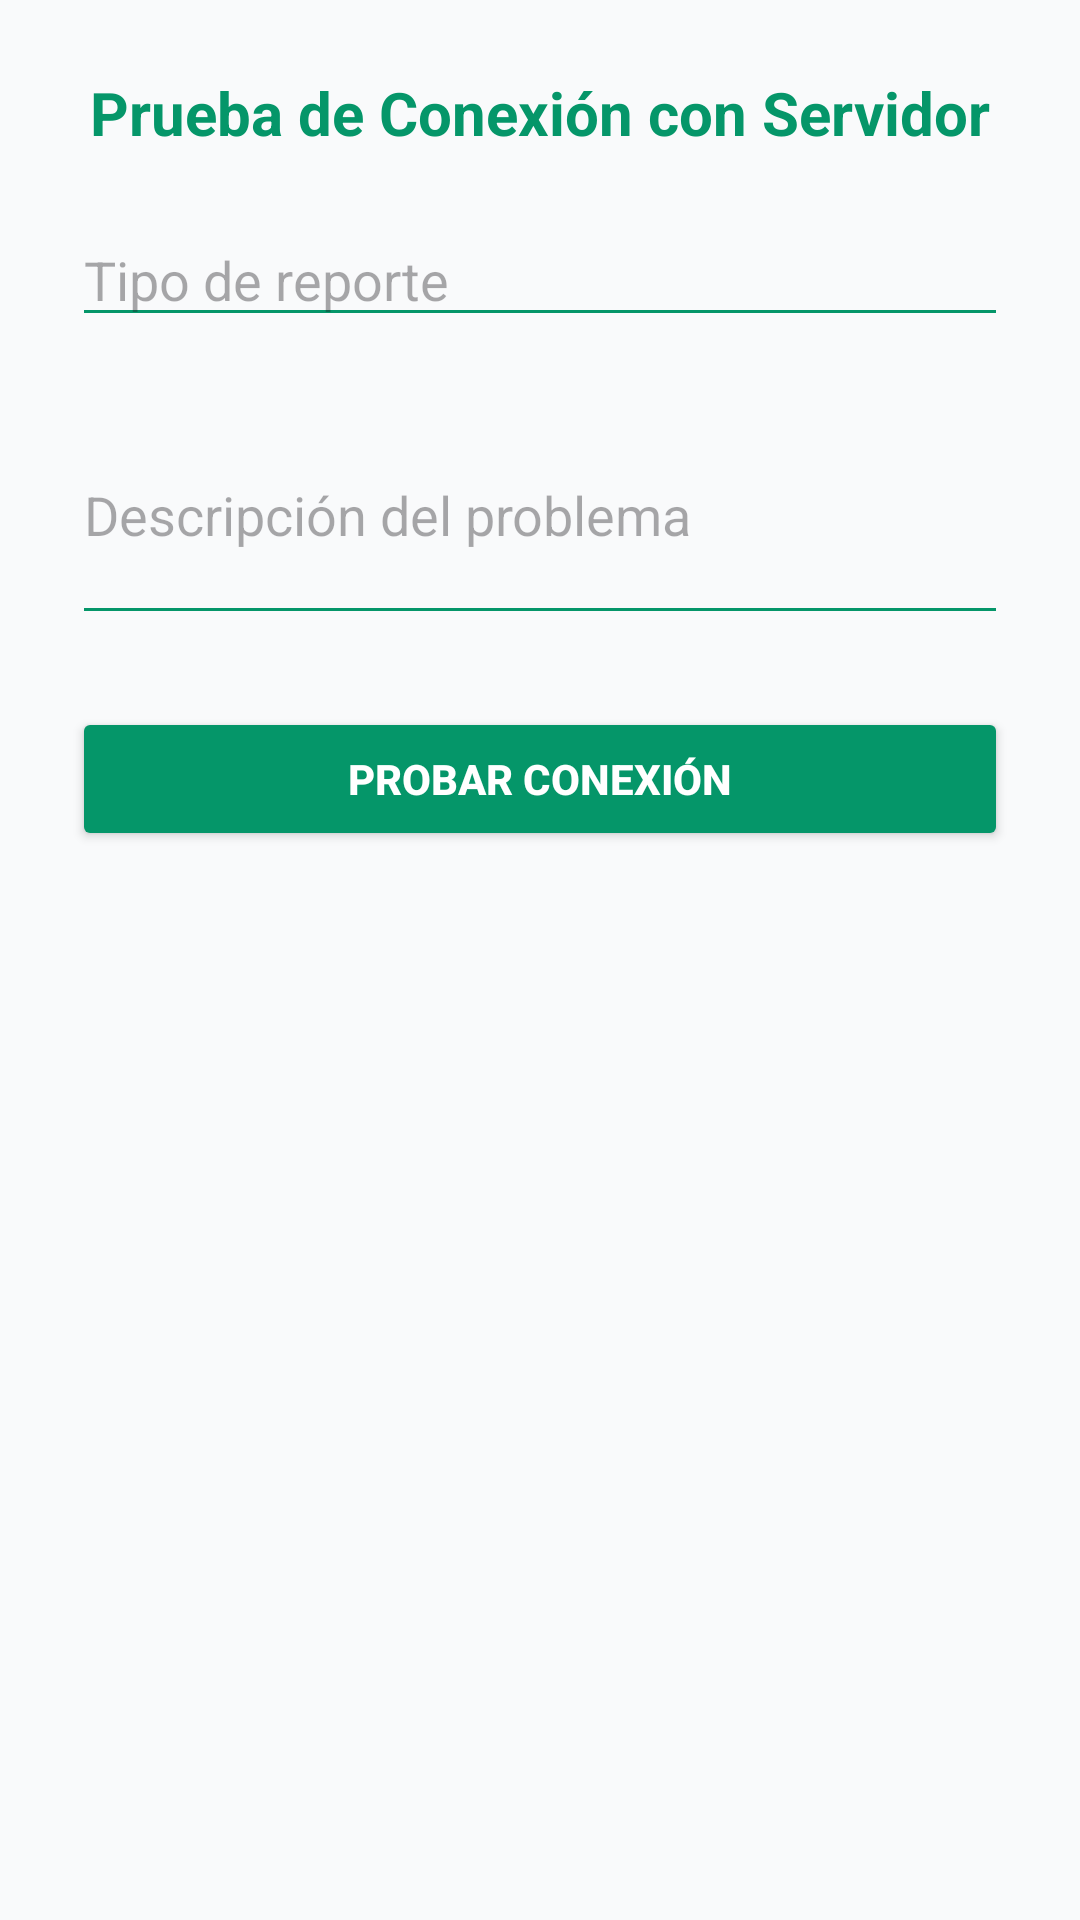

Android layout source for this screen:
<!-- AndroidManifest.xml: application theme Theme.EcoTec -->
<!-- res/layout/activity_dbtest.xml -->
<?xml version="1.0" encoding="utf-8"?>
<LinearLayout xmlns:android="http://schemas.android.com/apk/res/android"
    xmlns:tools="http://schemas.android.com/tools"
    android:layout_width="match_parent"
    android:layout_height="match_parent"
    android:orientation="vertical"
    android:padding="24dp"
    android:background="#F9FAFB"
    tools:context=".DBTestActivity">

    <TextView
        android:layout_width="wrap_content"
        android:layout_height="wrap_content"
        android:text="Prueba de Conexión con Servidor"
        android:textSize="20sp"
        android:textStyle="bold"
        android:textColor="#059669"
        android:layout_gravity="center"
        android:paddingBottom="20dp" />

    <EditText
        android:id="@+id/edtTipo"
        android:layout_width="match_parent"
        android:layout_height="wrap_content"
        android:hint="Tipo de reporte"
        android:inputType="text"
        android:backgroundTint="#059669"
        android:layout_marginBottom="16dp" />

    <EditText
        android:id="@+id/edtDescripcion"
        android:layout_width="match_parent"
        android:layout_height="wrap_content"
        android:hint="Descripción del problema"
        android:inputType="textMultiLine"
        android:minLines="3"
        android:backgroundTint="#059669"
        android:layout_marginBottom="24dp" />

    <Button
        android:id="@+id/btnProbarConexion"
        android:layout_width="match_parent"
        android:layout_height="wrap_content"
        android:text="Probar Conexión"
        android:backgroundTint="#059669"
        android:textColor="@android:color/white"
        android:textStyle="bold"
        android:padding="12dp" />

</LinearLayout>
<!-- resources referenced by this layout -->
<resources>
  <style name="Theme.EcoTec" parent="Base.Theme.EcoTec" />
  <style name="Base.Theme.EcoTec" parent="Theme.Material3.DayNight.NoActionBar">
          
          
      </style>
</resources>
